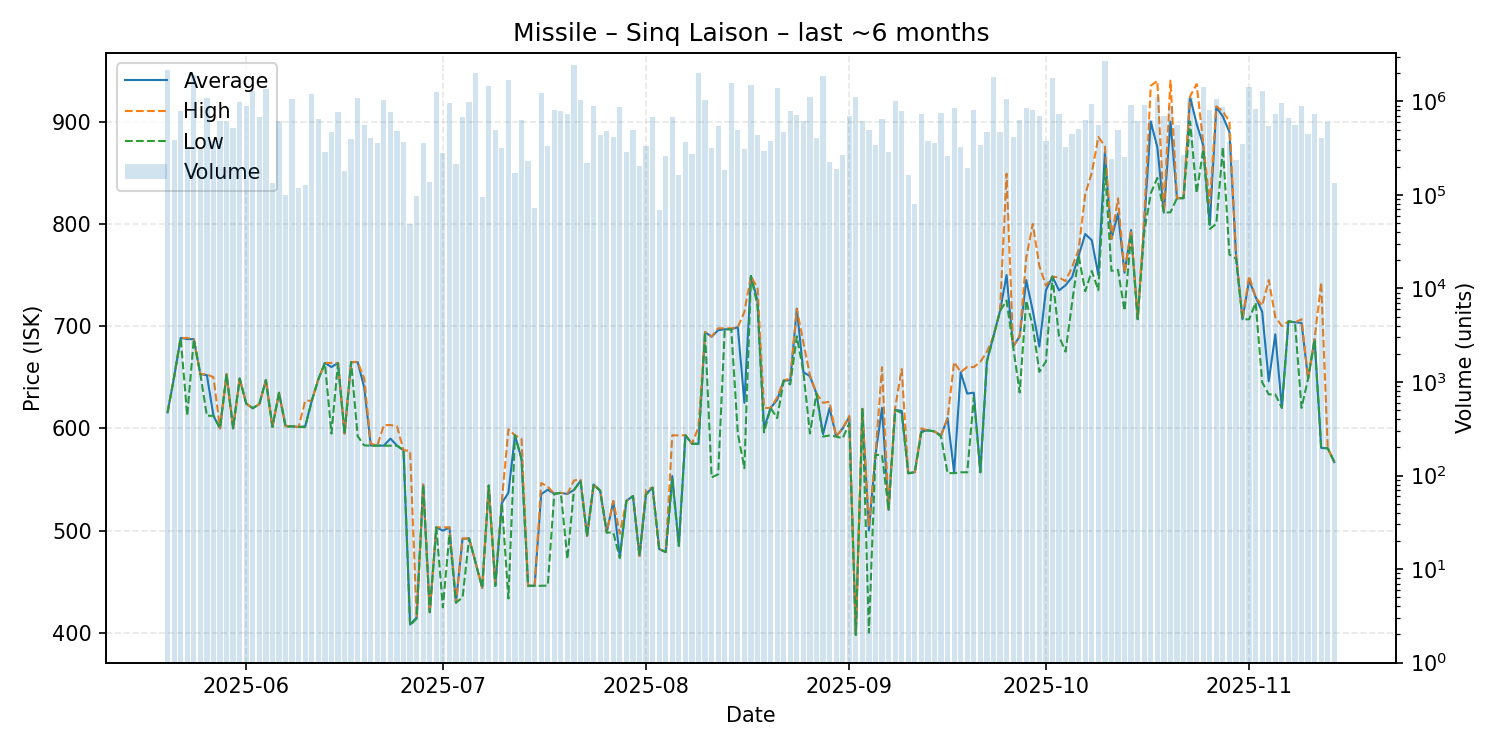

Data behind this chart, as committed beside it:
date, average, highest, lowest, order_count, volume
2025-05-20, 615.6, 615.6, 615.6, 92, 2172078
2025-05-21, 650.3, 650.3, 650.3, 72, 383572
2025-05-22, 688.4, 688.4, 688.4, 100, 783891
2025-05-23, 687.3, 688.4, 612.4, 99, 329083
2025-05-24, 687.2, 687.2, 687.2, 91, 1921523
2025-05-25, 653.0, 653.0, 653.0, 129, 313308
2025-05-26, 652.0, 652.9, 612.3, 114, 1074978
2025-05-27, 612.3, 649.9, 612.3, 97, 380715
2025-05-28, 600.0, 600.0, 600.0, 111, 617651
2025-05-29, 653.0, 653.0, 653.0, 103, 619147
2025-05-30, 600.0, 600.0, 600.0, 107, 525865
2025-05-31, 648.7, 648.7, 648.7, 149, 996904
2025-06-01, 624.2, 624.2, 624.2, 134, 898421
2025-06-02, 619.7, 619.7, 619.7, 101, 1280384
2025-06-03, 623.7, 623.7, 623.7, 111, 675003
2025-06-04, 647.2, 647.2, 647.2, 93, 1371242
2025-06-05, 601.3, 601.3, 601.3, 87, 135112
2025-06-06, 634.8, 634.8, 634.8, 113, 619920
2025-06-07, 602.1, 602.1, 601.4, 114, 99870
2025-06-08, 602.0, 602.0, 602.0, 137, 1049331
2025-06-09, 601.3, 601.3, 601.3, 96, 118836
2025-06-10, 602.0, 627.0, 601.3, 98, 127671
2025-06-11, 627.0, 627.0, 627.0, 117, 1188256
2025-06-12, 647.9, 648.0, 647.9, 89, 642919
2025-06-13, 663.9, 663.9, 663.9, 79, 288410
2025-06-14, 660.0, 663.9, 594.9, 92, 476688
2025-06-15, 663.9, 663.9, 663.9, 115, 762001
2025-06-16, 594.9, 594.9, 594.9, 85, 181565
2025-06-17, 664.8, 664.8, 664.8, 96, 401242
2025-06-18, 664.8, 665.0, 592.3, 89, 1098625
2025-06-19, 640.0, 648.8, 583.3, 130, 555496
2025-06-20, 583.2, 585.0, 583.1, 96, 403219
2025-06-21, 583.2, 583.2, 583.1, 86, 362621
2025-06-22, 583.1, 603.2, 583.0, 107, 1029148
2025-06-23, 590.0, 603.2, 583.0, 121, 774993
2025-06-24, 583.1, 602.0, 583.0, 96, 486984
2025-06-25, 578.6, 578.6, 578.6, 102, 368558
2025-06-26, 408.1, 577.9, 407.2, 90, 48578
2025-06-27, 415.0, 415.1, 414.0, 83, 97940
2025-06-28, 545.0, 545.0, 545.0, 101, 358980
2025-06-29, 420.2, 420.2, 420.2, 108, 137715
2025-06-30, 503.2, 503.2, 503.1, 77, 1248692
2025-07-01, 499.9, 503.2, 425.0, 83, 282231
2025-07-02, 503.0, 503.2, 496.3, 97, 963052
2025-07-03, 429.6, 429.6, 429.6, 86, 213980
2025-07-04, 492.0, 492.3, 434.4, 83, 674308
2025-07-05, 492.3, 492.3, 492.3, 95, 997479
2025-07-06, 468.5, 468.5, 468.5, 113, 2007572
2025-07-07, 444.0, 444.1, 444.0, 71, 94774
2025-07-08, 544.0, 544.0, 544.0, 103, 1457271
2025-07-09, 446.0, 448.0, 445.8, 80, 497513
2025-07-10, 527.0, 529.0, 527.0, 75, 317834
2025-07-11, 537.0, 599.0, 433.6, 119, 1676979
2025-07-12, 593.2, 593.2, 593.2, 88, 170923
2025-07-13, 570.0, 589.9, 570.0, 103, 633050
2025-07-14, 446.0, 446.0, 446.0, 69, 228920
2025-07-15, 446.0, 446.0, 446.0, 73, 72698
2025-07-16, 535.6, 546.5, 446.0, 103, 1215695
2025-07-17, 540.0, 543.0, 446.2, 98, 332903
2025-07-18, 536.0, 536.0, 536.0, 82, 803778
... 119 more rows
